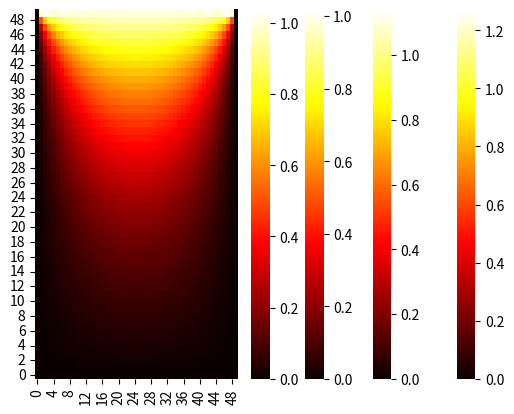

Here is the Python script that generated this plot:
import numpy as np
import pandas as pd
from matplotlib import pyplot as plt
from matplotlib import cm
import seaborn as sb 

def heat_plot(x0=0,x1=1,y0=0,y1=1,m_final=169):
    x = np.linspace(x0,x1)
    y = np.linspace(y0,y1)
    x, y = np.meshgrid(x,y)
    m = 1
    f = lambda x,y: (2*(1 - (-1)**m)/(m*np.pi*np.sinh(m*np.pi)))*np.sin(m*np.pi*x)*np.sinh(m*np.pi*y)
    F = f(x,y)
    # check why first response looks a lot better
    # then as you add up series artefacts start showing up
    df = pd.DataFrame(F)
    for m in range(2,m_final):
        f = lambda x,y: (2*(1 - (-1)**m)/(m*np.pi*np.sinh(m*np.pi)))*np.sin(m*np.pi*x)*np.sinh(m*np.pi*y)
        F = f(x,y)
        data = pd.DataFrame(F)
        for i in range(len(df)):
            df[i] += data[i]
        if m == 2:
            print(m)
            F = np.array(df)
            ax = sb.heatmap(F, cmap=cm.hot)
            ax.invert_yaxis()
            ax.plot()
            plt.show()
        elif m == 40:
            print(m)
            F = np.array(df)
            ax = sb.heatmap(F, cmap=cm.hot)
            ax.invert_yaxis()
            ax.plot()
            plt.show()
        elif m == 89:
            print(m)
            F = np.array(df)
            ax = sb.heatmap(F, cmap=cm.hot)
            ax.invert_yaxis()
            ax.plot()
            plt.show()
        elif m == 120:
            print(m)
            F = np.array(df)
            ax = sb.heatmap(F, cmap=cm.hot)
            ax.invert_yaxis()
            ax.plot()
            plt.show()
        elif m == 169:
            print(m)
            F = np.array(df)
            ax = sb.heatmap(F, cmap=cm.hot)
            ax.invert_yaxis()
            ax.plot()
            plt.show()
        else:
            pass

heat_plot()